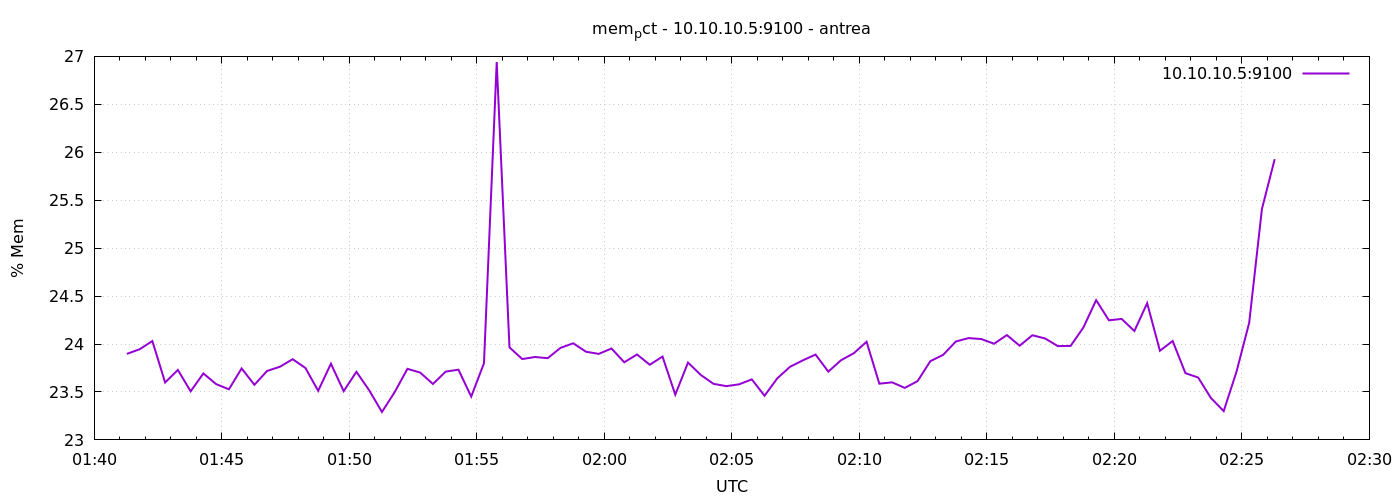

The table this chart was drawn from, first rows:
1777081277	23.897076793400462
1777081307	23.95
1777081337	24.03
1777081367	23.6
1777081397	23.73
1777081427	23.51
1777081457	23.69
1777081487	23.58
1777081517	23.53
1777081547	23.75
1777081577	23.57
1777081607	23.72
1777081637	23.76
1777081667	23.84
1777081697	23.75
1777081727	23.51
1777081757	23.79
1777081787	23.51
1777081817	23.71
1777081847	23.52
1777081877	23.29
1777081907	23.5
1777081937	23.74
1777081967	23.7
1777081997	23.58
1777082027	23.71
1777082057	23.73
1777082087	23.45
1777082117	23.8
1777082147	26.94
1777082177	23.96
1777082207	23.84
1777082237	23.86
1777082267	23.85
1777082297	23.96
1777082327	24.01
1777082357	23.92
1777082387	23.9
1777082417	23.95
1777082447	23.81
1777082477	23.89
1777082507	23.78
1777082537	23.87
1777082567	23.47
1777082597	23.81
1777082627	23.68
1777082657	23.58
1777082687	23.56
1777082717	23.58
1777082747	23.63
1777082777	23.46
1777082807	23.64
1777082837	23.76
1777082867	23.83
1777082897	23.89
1777082927	23.71
1777082957	23.83
1777082987	23.9
1777083017	24.02
1777083047	23.59
1777083077	23.6
... 30 more rows
